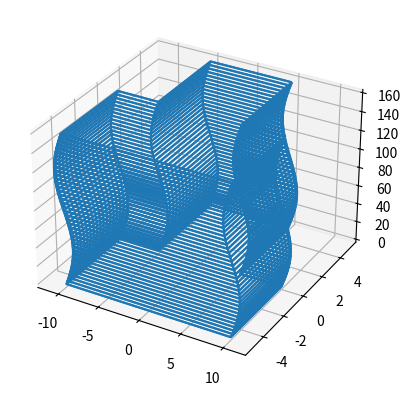

Python code for this plot: (Note: this script raises an exception after producing the figure.)
import matplotlib.pyplot as plt
from mpl_toolkits.mplot3d import Axes3D
import numpy as np

class Structure:
    def __init__(self, eigenmode, n_floors, floor_geometry ,floor_height):
        self.n_floors = n_floors
        self.eigenmode = eigenmode
        self.floors = []
        self.floor_height = floor_height
        self.height = self.n_floors * self.floor_height
        self.floor_geometry = floor_geometry


    def create_all_floors(self):
        eig_z = np.linspace(0, self.height, len(self.eigenmode))

        for i in range(0, self.n_floors+1):
            magnitude_x = np.interp(i*self.floor_height, eig_z, self.eigenmode)
            magnitude_y = 0
            self.create_single_floor(i, magnitude_x, magnitude_y)


    def create_single_floor(self, number_of_floor, magnitude_x, magnitude_y):
        """
        creating single floor based on the given floor geometry
        """
        floor = []
        z = number_of_floor * self.floor_height

        for point in self.floor_geometry["points"]:
            x = point["x"] +  magnitude_x
            y = point["y"] +  magnitude_y
            node = Node(x, y, z)
            floor.append(node)
        self.floors.append(floor)


    def plot_1d_structure(self, axis):
        """
        plotting the eigenmode function
        """
        x, y, z  = [], [], []
        for i in range(0, len(self.eigenmode)):
            x.append(self.eigenmode[i])
            y.append(0.0)
            z.append( i * self.height / ( len( self.eigenmode ) - 1) )
        z = np.array([z, z])
        axis.plot_wireframe(x, y, z, color='bk')


    def plot_structure(self):
        """
        ploting the deformed structure with respect to the eigenmode
        """
        figure = plt.figure()
        axis = figure.add_subplot(111, projection = '3d')
        frames = [[] for i in range(len(self.floor_geometry["points"]))]

        for floor in self.floors:
            frame = []
            for i in range(0, len(floor)):
                frames[i].append(floor[i])

        for frame in frames:
            x, y, z  = [], [], []
            for i in range(0, len(frame)):
                x.append(frame[i].x)
                y.append(frame[i].y)
                z.append(frame[i].z)

            z = np.array([z, z])
            axis.plot_wireframe(x, y, z)

        for floor in self.floors:
            x, y, z  = [], [], []
            for node in floor:
                x.append(node.x)
                y.append(node.y)
                z.append(node.z)
            x.append(floor[0].x)
            y.append(floor[0].y)
            z.append(floor[0].z)

            z = np.array([z, z])
            axis.plot_wireframe(x, y, z)

        self.plot_1d_structure(axis)

        axis.set_xlabel('x')
        axis.set_ylabel('y')
        axis.set_zlabel('z')

        plt.show()


class Node:
    def __init__(self, x, y, z):
        self.x = x
        self.y = y
        self.z = z


if __name__ == "__main__":
    floor_geometry = {
        "points": [{
            "x": 5.0,
            "y": 5.0
        },{
            "x": 5.0,
            "y": 0.0
        },{
            "x": 10.0,
            "y": 0.0
        },{
            "x": 10.0,
            "y": -5.0
        },{
            "x": -10.0,
            "y": -5.0
        },{
            "x": -10.0,
            "y": 0.0
        },{
            "x": -5.0,
            "y": 0.0
        },{
            "x": -5.0,
            "y": 5.0
        }]
    }
    eig_z = np.linspace(0, 4*np.pi, 20)
    eigenmode = np.sin(0.5*eig_z)
    myStructure = Structure(eigenmode, 40, floor_geometry, 4)
    myStructure.create_all_floors()
    myStructure.plot_structure()